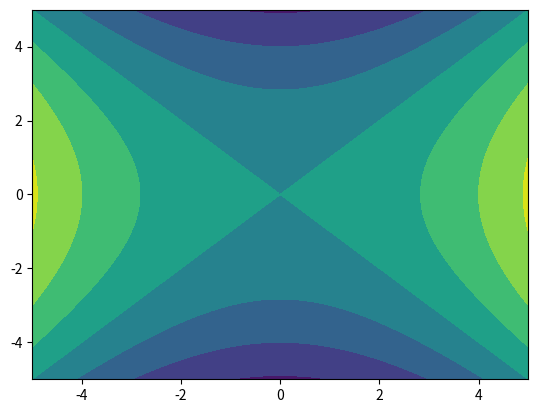

This figure's Python source:
import matplotlib.pyplot as plt
import numpy as np

x=np.linspace(-5,5,200)
y=np.linspace(-5,5,200)

X,Y=np.meshgrid(x,y)
Z=X.ravel()**2-Y.ravel()**2
plt.contourf(X,Y,Z.reshape(X.shape))
plt.show()